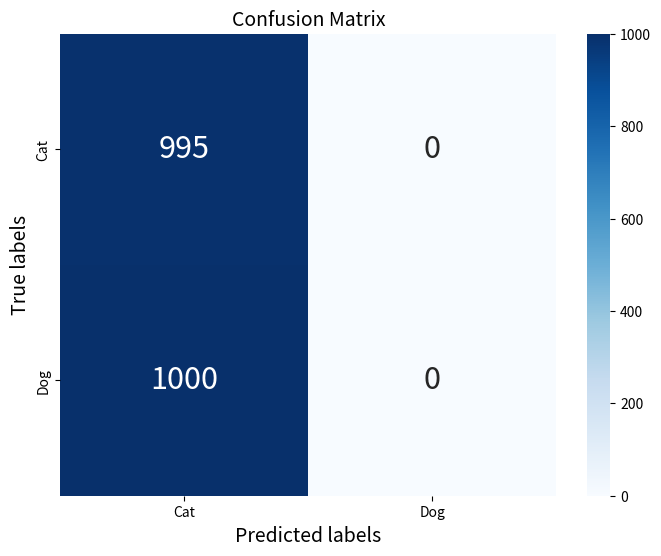

Write Python code to recreate this figure.
import seaborn as sns
import matplotlib.pyplot as plt

conf_matrix = [
    [995, 0],
    [1000, 0]
]

plt.figure(figsize=(8, 6))
sns.heatmap(conf_matrix, annot=True, fmt="d", cmap="Blues", 
            xticklabels=["Cat", "Dog"], yticklabels=["Cat", "Dog"], annot_kws={"size": 22})
plt.xlabel('Predicted labels', fontsize="14")
plt.ylabel('True labels', fontsize="14")
plt.title('Confusion Matrix', fontsize="14")
# plt.xticks(fontsize="14")
# plt.yticks(fontsize="14")
plt.savefig(f'VGG11_only_cat')
plt.show()